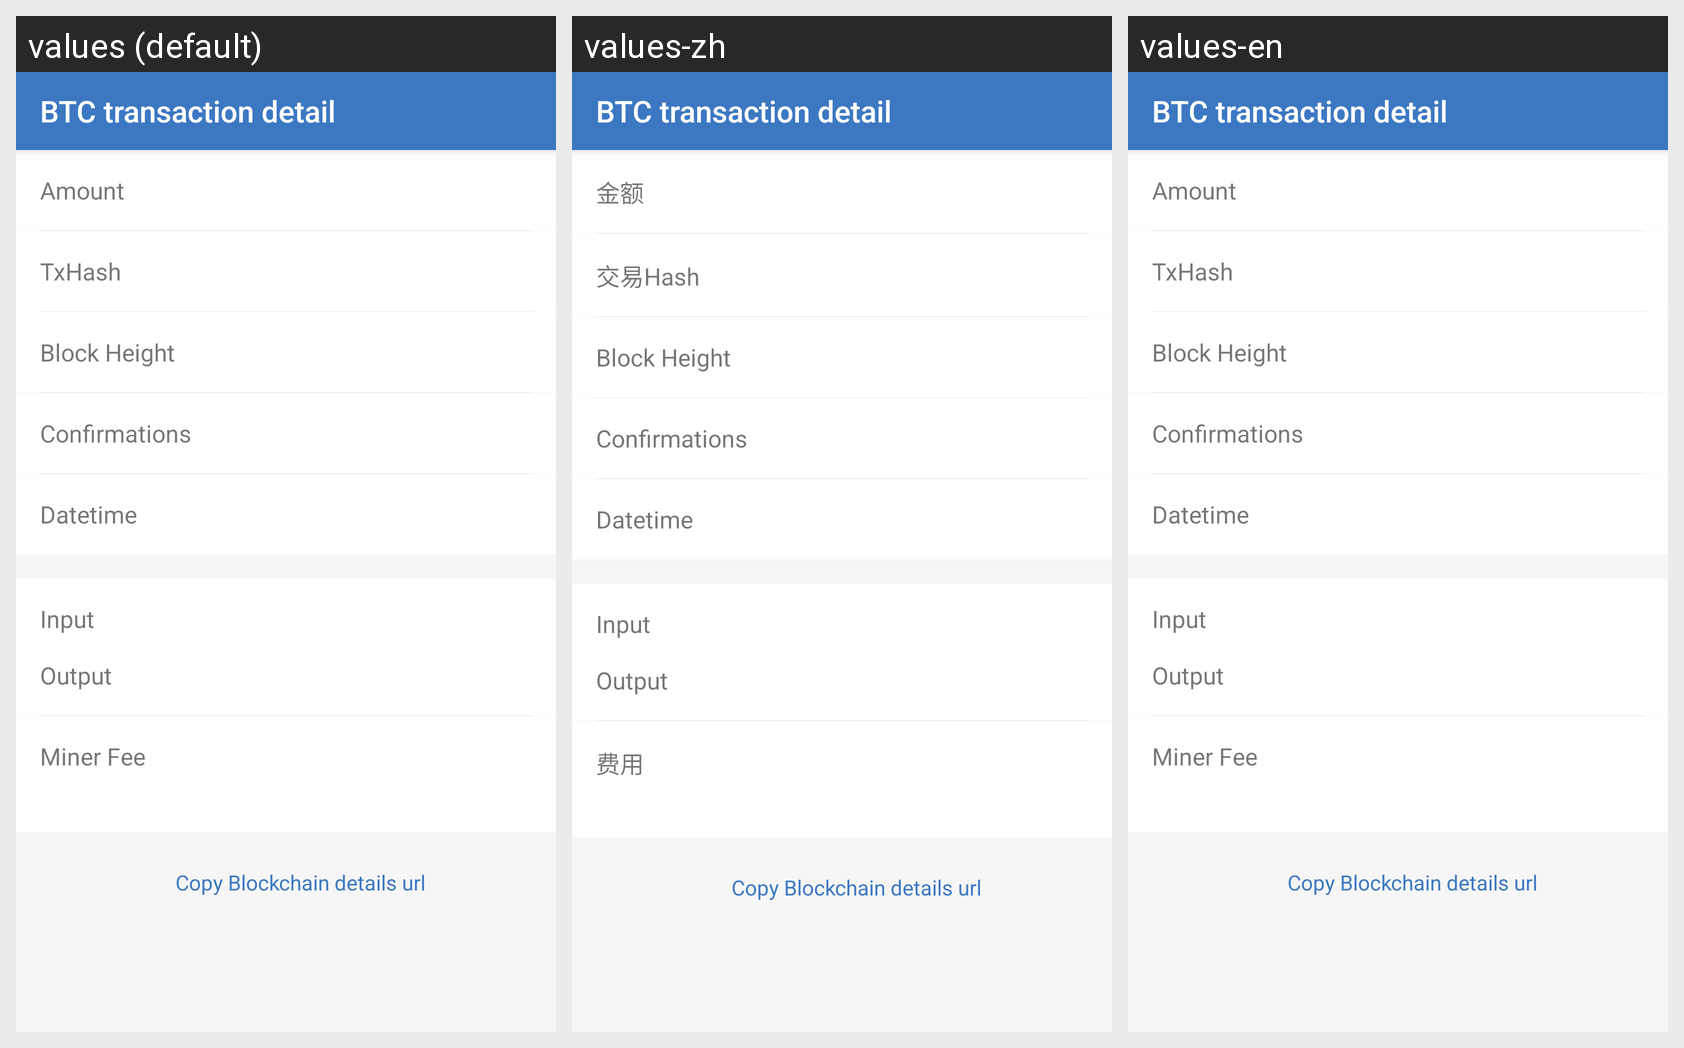

The same Android screen rendered under several of its app's locales, left to right. List the strings drawn on it with the default value and each locale's translation.
Android screen res/layout/activity_btc_transaction_detail.xml rendered under 3 locales, left to right: values (default), values-zh, values-en. Device: Nexus 5 (rendered at 1080×1920; each locale shown at half size, 540×960, under a caption strip naming it); theme AppTheme.
Strings drawn on this screen, with the default value and each locale's value (text and hints the layout hard-codes appear in the picture but are not listed):

title_btc_transaction_detail
  values: BTC transaction detail
  values-zh: BTC transaction detail  [not translated; the default value is used]
  values-en: BTC transaction detail  [not translated; the default value is used]

prompt_amount
  values: Amount
  values-zh: 金额
  values-en: Amount

label_transaction_tx_hash
  values: TxHash
  values-zh: 交易Hash
  values-en: TxHash

label_block_height
  values: Block Height
  values-zh: Block Height  [not translated; the default value is used]
  values-en: Block Height  [not translated; the default value is used]

label_confirmations
  values: Confirmations
  values-zh: Confirmations  [not translated; the default value is used]
  values-en: Confirmations  [not translated; the default value is used]

label_transaction_date
  values: Datetime
  values-zh: Datetime  [not translated; the default value is used]
  values-en: Datetime  [not translated; the default value is used]

label_transaction_input
  values: Input
  values-zh: Input  [not translated; the default value is used]
  values-en: Input  [not translated; the default value is used]

label_transaction_output
  values: Output
  values-zh: Output  [not translated; the default value is used]
  values-en: Output  [not translated; the default value is used]

prompt_btc_fee
  values: Miner Fee
  values-zh: 费用
  values-en: Miner Fee

label_copy_blockchain_url
  values: Copy Blockchain details url
  values-zh: Copy Blockchain details url  [not translated; the default value is used]
  values-en: Copy Blockchain details url  [not translated; the default value is used]
